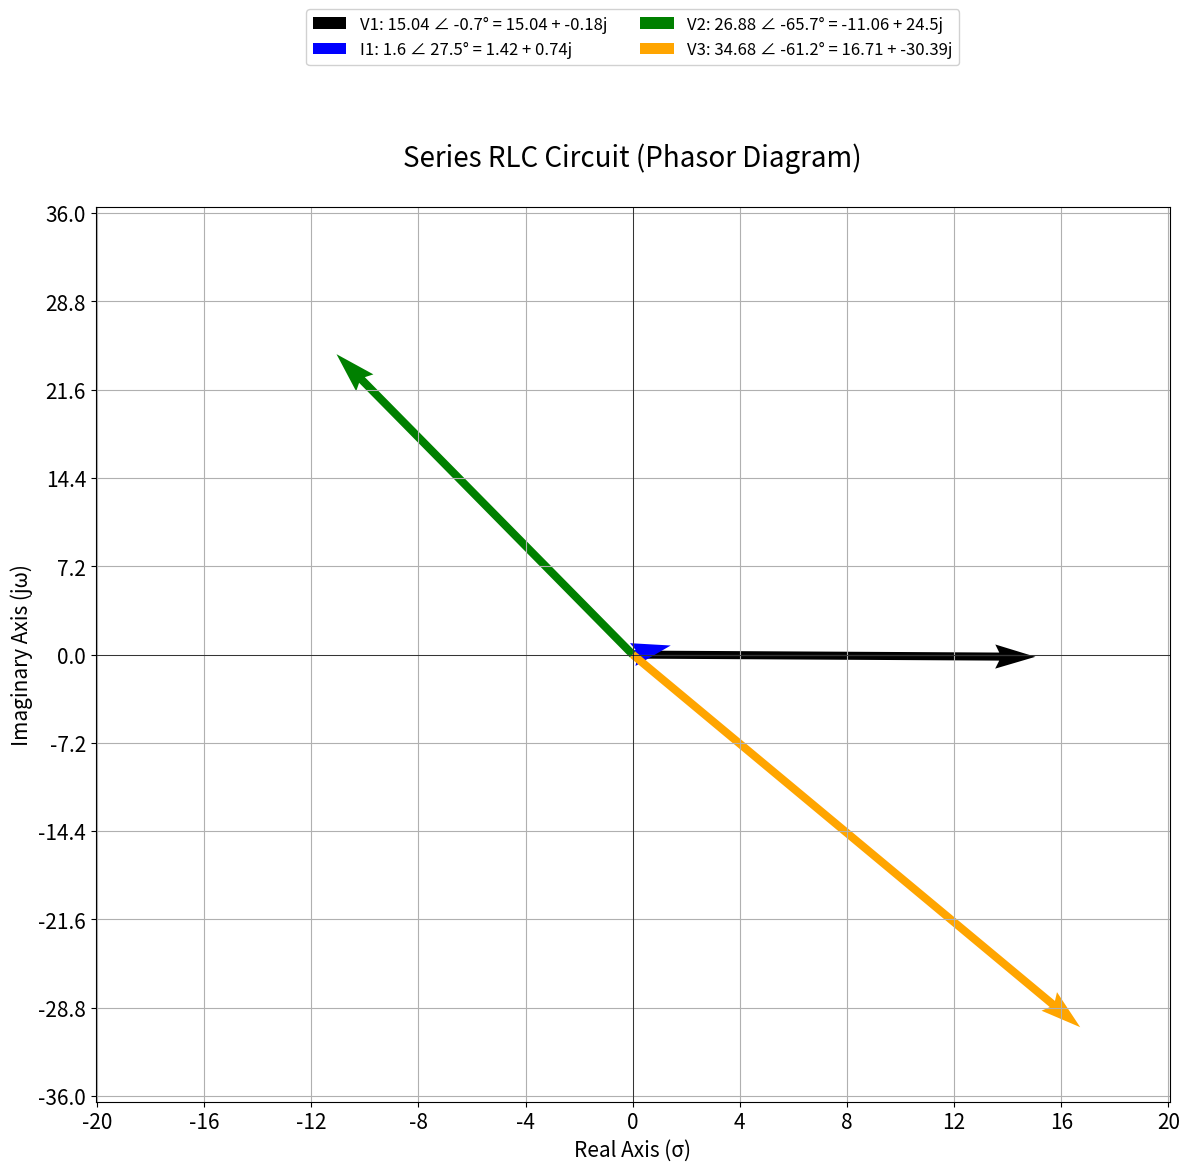

Write Python code to recreate this figure. (Note: this script raises an exception after producing the figure.)
import matplotlib.pyplot as plt
import numpy as np

def plot_phasors(phasors: list[dict], title: str):
    fig = plt.figure(figsize = (12, 12))  # Square Aspect Ratio
    ax = fig.add_subplot(111)
    ax.set_title(title, fontsize = 20, pad = 30)  # Title with Padding

    filename = f'{title.replace(" ", "_")}_'
    magnitudes = []

    for phasor in phasors:
        real_part, imag_part = round(phasor['real'], 2), round(phasor['imag'], 2)
        complex_representation = f"{real_part} + {imag_part}j"

        magnitude = round(np.sqrt(real_part**2 + imag_part**2), 2)
        magnitudes.append(magnitude)

        if real_part != 0 and imag_part != 0:
            phasor_angle = round(np.degrees(np.arctan(imag_part / real_part)), 3)
        else:
            phasor_angle = 0
        phasor_representation = f"{magnitude} ∠ {round(phasor_angle, 1)}°"

        # Draw Phasor
        ax.quiver(
            0, 0, real_part, imag_part, angles='xy', scale_units='xy', scale=1,
            color=phasor['color'], label=f'{phasor["name"]}: {phasor_representation} = {complex_representation}',
            linewidth=2
        )

        filename += f'''{phasor_representation.replace(' ', '_')}__'''

    ax.axhline(0, color='black', linewidth=0.5)
    ax.axvline(0, color='black', linewidth=0.5)

    ax.set_xlabel('Real Axis (σ)', fontsize=15)
    ax.set_ylabel('Imaginary Axis (jω)', fontsize=15)

    max_real = max(abs(phasor['real']) for phasor in phasors)
    max_imag = max(abs(phasor['imag']) for phasor in phasors)

    ax.set_xlim(-1.2 * max_real, 1.2 * max_real)
    ax.set_ylim(-1.2 * max_imag, 1.2 * max_imag)

    ax.set_xticks(np.linspace(round(-1.2 * max_real), round(1.2 * max_real), 11))
    ax.set_yticks(np.linspace(round(-1.2 * max_imag), round(1.2 * max_imag), 11))

    ax.tick_params(axis='both', which='major', labelsize=15)

    ax.legend(
        loc = 'lower center', bbox_to_anchor = (0.5, 1.15),  # Position Above Plot with Padding
        ncol = 2, framealpha = 0.9,  # 2 Columns, Transparent Background
        fontsize = 12,
    )

    ax.grid(True)
    fig.subplots_adjust(bottom = 0.7)

    fig.tight_layout(rect = [0, 0, 1, 0.9]) # Make Space for Title
    fig.savefig(f'Figures/{filename.replace(":","_").rstrip("__")}.png')
    plt.show()

plot_phasors(
    phasors=[
        {'name': 'V1', 'real': 15.04 * np.cos(-0.7*np.pi/180.0), 'imag': 15.04 * np.sin(-0.7*np.pi/180.0), 'color': 'black'},
        {'name': 'I1', 'real': 1.60 * np.cos(27.7*np.pi/180.0), 'imag': 1.60 * np.sin(27.7*np.pi/180.0), 'color': 'blue'},
        {'name': 'V2', 'real': 26.88 * np.cos(-245.7*np.pi/180.0), 'imag': 26.88 * np.sin(-245.7*np.pi/180.0), 'color': 'green'},
        {'name': 'V3', 'real': 34.68* np.cos(-61.2*np.pi/180.0), 'imag': 34.68* np.sin(-61.2*np.pi/180.0), 'color': 'orange'},
    ],
    title='Series RLC Circuit (Phasor Diagram)'
)
